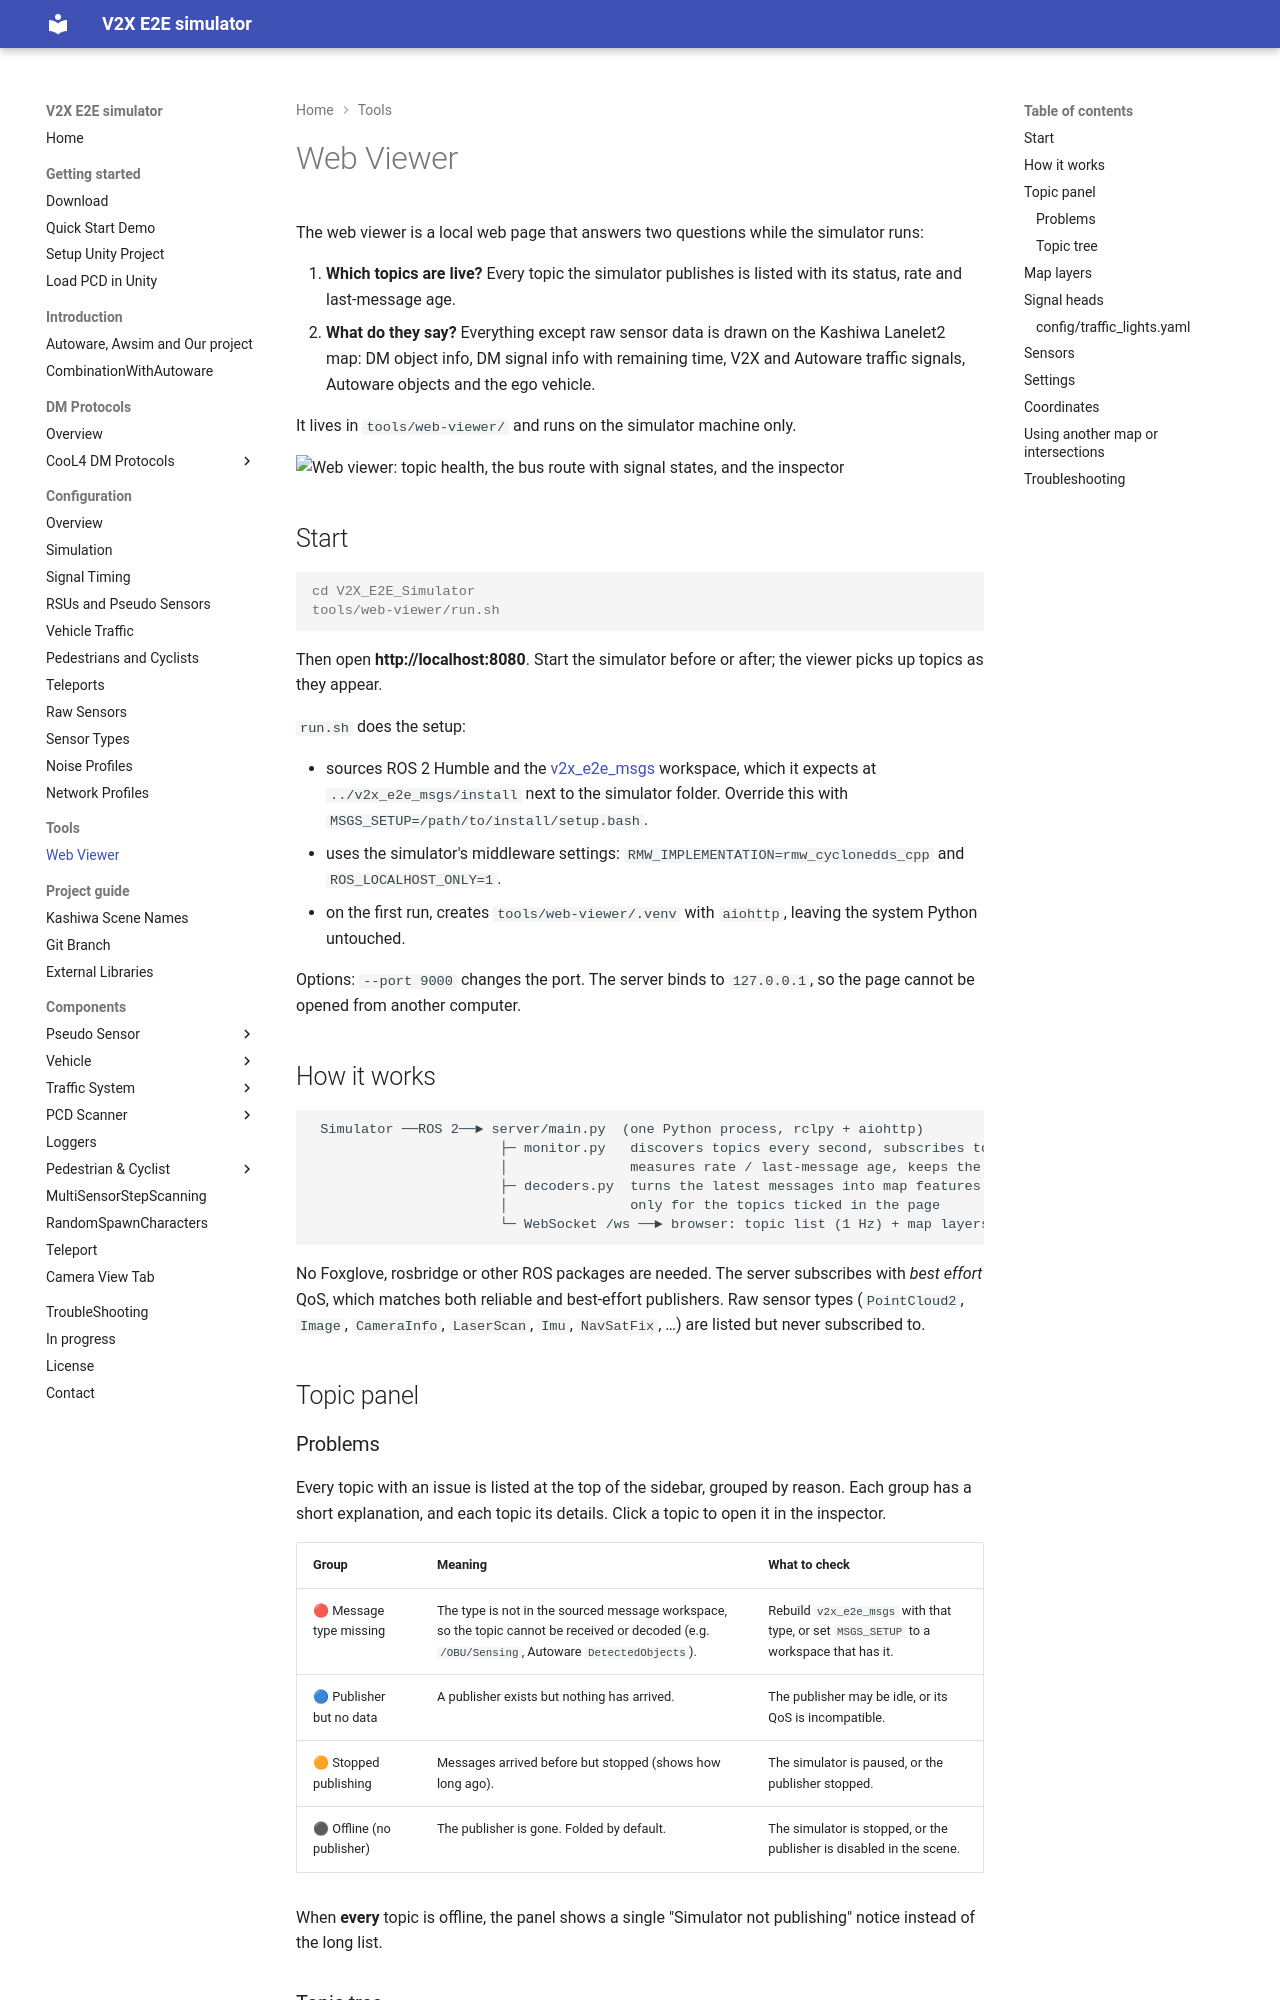

repository: tlab-wide/V2X_E2E_Simulator · page: dev/Tools/WebViewer/index.html · generator: mkdocs

# Web Viewer

The web viewer is a local web page that answers two questions while the simulator runs:

1. **Which topics are live?** Every topic the simulator publishes is listed with its status, rate and last-message age.
2. **What do they say?** Everything except raw sensor data is drawn on the Kashiwa Lanelet2 map: DM object info, DM signal info with remaining time, V2X and Autoware traffic signals, Autoware objects and the ego vehicle.

It lives in `tools/web-viewer/` and runs on the simulator machine only.

![Web viewer: topic health, the bus route with signal states, and the inspector](overview.png)

## Start

```console
cd V2X_E2E_Simulator
tools/web-viewer/run.sh
```

Then open **http://localhost:8080**. Start the simulator before or after; the viewer picks up topics as they appear.

`run.sh` does the setup:

- sources ROS 2 Humble and the [v2x_e2e_msgs](https://github.com/tlab-wide/v2x_e2e_msgs) workspace, which it expects at `../v2x_e2e_msgs/install` next to the simulator folder. Override this with `MSGS_SETUP=/path/to/install/setup.bash`.
- uses the simulator's middleware settings: `RMW_IMPLEMENTATION=rmw_cyclonedds_cpp` and `ROS_LOCALHOST_ONLY=1`.
- on the first run, creates `tools/web-viewer/.venv` with `aiohttp`, leaving the system Python untouched.

Options: `--port 9000` changes the port. The server binds to `127.0.0.1`, so the page cannot be opened from another computer.

## How it works

```text
 Simulator ──ROS 2──► server/main.py  (one Python process, rclpy + aiohttp)
                       ├─ monitor.py   discovers topics every second, subscribes to each non-raw topic,
                       │               measures rate / last-message age, keeps the latest message
                       ├─ decoders.py  turns the latest messages into map features (≤ 10 Hz),
                       │               only for the topics ticked in the page
                       └─ WebSocket /ws ──► browser: topic list (1 Hz) + map layers (≤ 10 Hz)
```

No Foxglove, rosbridge or other ROS packages are needed. The server subscribes with *best effort* QoS, which matches both reliable and best-effort publishers. Raw sensor types (`PointCloud2`, `Image`, `CameraInfo`, `LaserScan`, `Imu`, `NavSatFix`, …) are listed but never subscribed to.

## Topic panel
